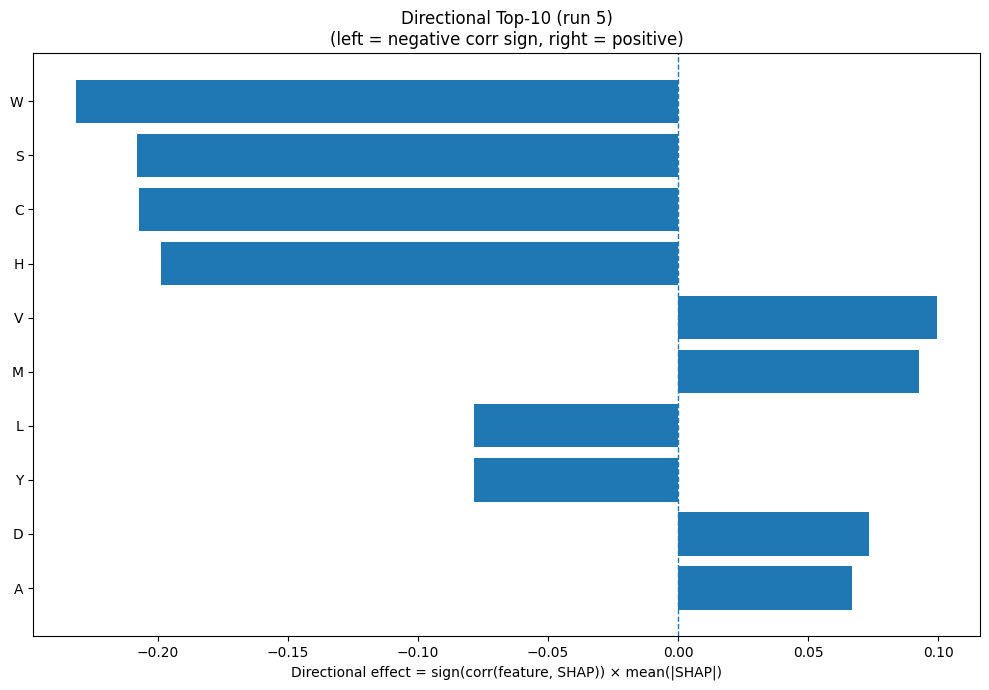

The data file committed next to this chart (first rows):
Index, Feature, CorrSign, MeanAbsSHAP, DirectionalEffect
18, W, -1.0, 0.2312, -0.2312
15, S, -1.0, 0.2079, -0.2079
1, C, -1.0, 0.2072, -0.2072
6, H, -1.0, 0.1986, -0.1986
17, V, 1.0, 0.09959, 0.09959
10, M, 1.0, 0.09282, 0.09282
9, L, -1.0, 0.07845, -0.07845
19, Y, -1.0, 0.07844, -0.07844
2, D, 1.0, 0.07364, 0.07364
0, A, 1.0, 0.06686, 0.06686
28, SS8_T, -1.0, 0.06595, -0.06595
26, SS8_I, 1.0, 0.06279, 0.06279
29, SS8_S, -1.0, 0.06155, -0.06155
5, G, 1.0, 0.05943, 0.05943
4, F, -1.0, 0.05869, -0.05869
23, SS8_H, -1.0, 0.05782, -0.05782
32, GRAVY, -1.0, 0.04752, -0.04752
3, E, 1.0, 0.04346, 0.04346
25, SS8_G, -1.0, 0.04265, -0.04265
16, T, 1.0, 0.02978, 0.02978
13, Q, -1.0, 0.02863, -0.02863
7, I, 1.0, 0.02795, 0.02795
31, ASA, -1.0, 0.02763, -0.02763
22, SS3_C, -1.0, 0.02623, -0.02623
12, P, -1.0, 0.02231, -0.02231
21, SS3_E, 1.0, 0.01906, 0.01906
27, SS8_B, 1.0, 0.01611, 0.01611
30, SS8_-, -1.0, 0.01472, -0.01472
20, SS3_H, 1.0, 0.01388, 0.01388
33, AROM, -1.0, 0.01361, -0.01361
24, SS8_E, -1.0, 0.009441, -0.009441
14, R, -1.0, 0.007974, -0.007974
11, N, 1.0, 0.007151, 0.007151
8, K, 1.0, 0.005979, 0.005979
